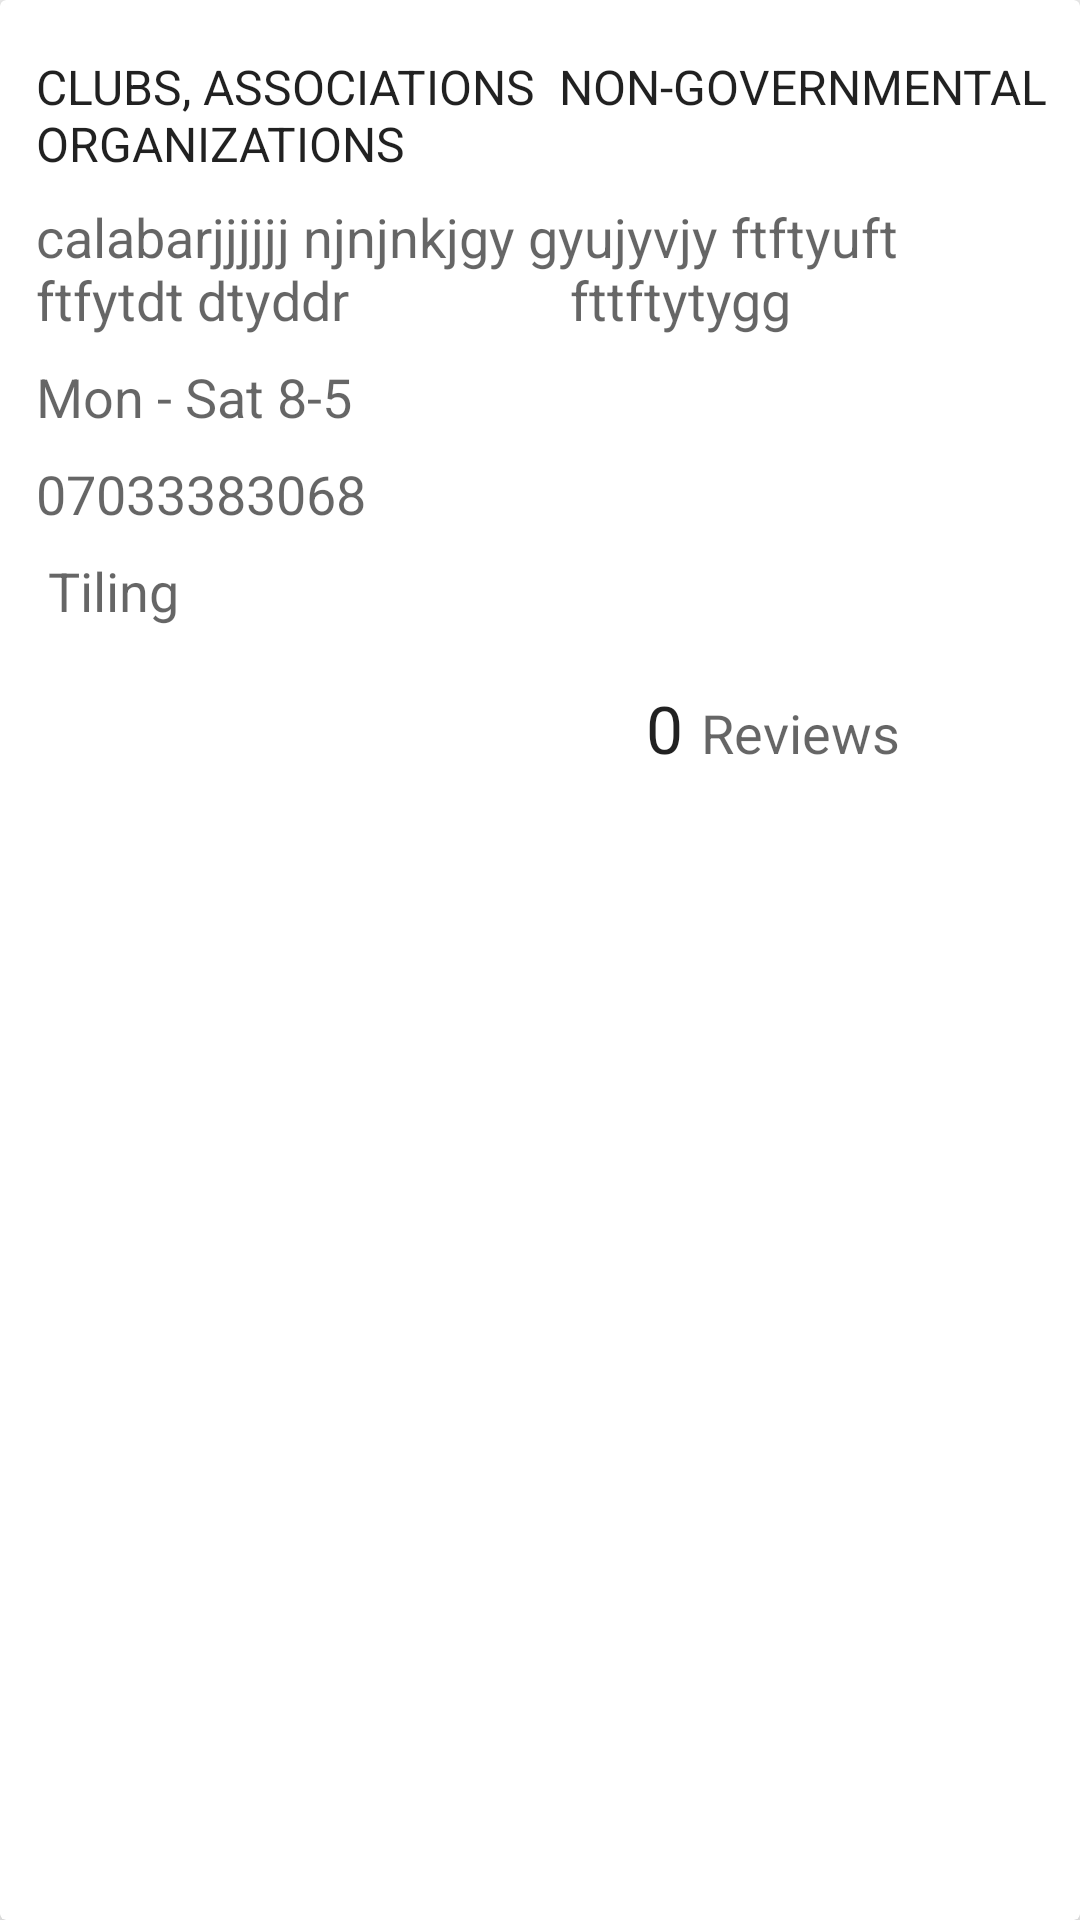

Reconstruct the res/layout file that produces this screen, plus the resources it refers to.
<!-- AndroidManifest.xml: application theme AppTheme -->
<!-- res/layout/category_item.xml -->
<?xml version="1.0" encoding="utf-8"?>
<android.support.v7.widget.CardView xmlns:android="http://schemas.android.com/apk/res/android"
        xmlns:app="http://schemas.android.com/apk/res-auto"
        android:layout_width="match_parent"
        android:layout_height="wrap_content"
        android:layout_marginTop="6dp"
        android:layout_marginBottom="6dp"
        android:layout_marginLeft="12dp"
        android:layout_marginRight="12dp"
        app:cardElevation="6dp"
        android:id="@+id/cardView">
        <RelativeLayout
            android:layout_width="match_parent"
            android:layout_height="wrap_content"
            >
            <TextView
                android:layout_width="wrap_content"
                android:layout_height="wrap_content"
                android:textSize="16dp"
                android:id="@+id/title"
                android:layout_marginTop="12dp"
                android:paddingLeft="12dp"
                android:paddingTop="6dp"
                android:layout_marginBottom="8dp"
                android:textAppearance="?android:attr/textAppearanceLarge"
                android:text="CLUBS, ASSOCIATIONS  NON-GOVERNMENTAL ORGANIZATIONS"

                />
            <RelativeLayout
                android:layout_width="wrap_content"
                android:layout_height="wrap_content"
                android:layout_marginBottom="8dp"
                android:layout_marginLeft="12dp"
                android:layout_marginRight="12dp"
                android:id="@+id/addressRel"
                android:layout_below="@+id/title">
                <TextView
                    android:layout_width="wrap_content"
                    android:layout_height="wrap_content"
                    android:id="@+id/address"
                    android:gravity="center_vertical|start"
                    android:text="calabarjjjjjj njnjnkjgy gyujyvjy ftftyuft ftfytdt dtyddr
                fttftytygg"
                    android:paddingRight="6dp"
                    android:textAppearance="?android:attr/textAppearanceMedium"
                    android:layout_toRightOf="@+id/home_icon"
                    android:layout_toEndOf="@+id/home_icon" />
            </RelativeLayout>
            <RelativeLayout
                android:layout_width="wrap_content"
                android:layout_height="wrap_content"
                android:layout_marginBottom="8dp"
                android:layout_marginLeft="12dp"
                android:layout_marginRight="12dp"
                android:layout_below="@+id/addressRel"
                android:id="@+id/workRel">
                <TextView
                    android:layout_width="wrap_content"
                    android:layout_height="wrap_content"
                    android:id="@+id/workingDays"
                    android:gravity="center_vertical|start"
                    android:text="Mon - Sat 8-5"
                    android:textAppearance="?android:attr/textAppearanceMedium"
                    android:layout_toRightOf="@+id/work_days"
                    android:layout_toEndOf="@+id/work_days" />

            </RelativeLayout>
            <RelativeLayout
                android:layout_width="wrap_content"
                android:layout_height="wrap_content"
                android:layout_below="@+id/workRel"
                android:layout_marginLeft="12dp"
                android:layout_marginRight="12dp"
                android:layout_marginBottom="8dp"
                android:id="@+id/phoneRel">
                <TextView
                    android:layout_width="wrap_content"
                    android:layout_height="wrap_content"
                    android:gravity="center_vertical|start"
                    android:text="07033383068"
                    android:id="@+id/contact"
                    android:paddingRight="6dp"
                    android:linksClickable="true"
                    android:autoLink="phone"
                    android:textAppearance="?android:attr/textAppearanceMedium"
                    android:layout_toRightOf="@+id/phone_icon"
                    android:layout_toEndOf="@+id/phone_icon" />

            </RelativeLayout>
        <RelativeLayout
            android:layout_width="match_parent"
            android:layout_height="wrap_content"
            android:id="@+id/specialRel"
            android:layout_marginLeft="16dp"
            android:layout_marginRight="12dp"
            android:layout_below="@+id/phoneRel"
            android:layout_marginBottom="6dp">
            <TextView
                android:layout_width="wrap_content"
                android:layout_height="wrap_content"
                android:id="@+id/specialisation"
                android:gravity="center_vertical|start"
                android:text="Tiling"
                android:textAppearance="?android:attr/textAppearanceMedium"
                android:layout_toRightOf="@+id/unit_icon"
                android:layout_toEndOf="@+id/unit_icon" />

        </RelativeLayout>
            <RatingBar
                android:layout_width="wrap_content"
                android:layout_height="1dp"
                android:id="@+id/ratingBar"
                android:visibility="invisible"
                android:layout_below="@+id/specialRel"
                android:layout_centerHorizontal="true"
                android:isIndicator="true" />
            <Button
                android:text="Call"
                android:layout_width="wrap_content"
                android:layout_height="wrap_content"
                android:id="@+id/call"
                android:elevation="8dp"
                android:visibility="gone"
                android:backgroundTint="@color/colorPrimary"
                android:layout_below="@+id/specialRel"
                android:layout_alignParentRight="true"
                android:layout_marginBottom="12dp"
                android:layout_alignParentEnd="true" />

            <TextView
                android:text="0"
                android:layout_width="wrap_content"
                android:layout_height="wrap_content"
                android:id="@+id/textView4"
                android:layout_marginTop="12dp"
                android:textAppearance="?android:textAppearanceLarge"
                android:layout_marginBottom="12dp"
                android:layout_below="@+id/ratingBar"
                android:layout_toLeftOf="@+id/textView6"
                android:layout_marginRight="6dp"
                />

            <TextView
                android:text="Reviews"
                android:layout_width="wrap_content"
                android:layout_height="wrap_content"
                android:id="@+id/textView6"
                android:textAppearance="?android:textAppearanceMedium"
                android:layout_alignBaseline="@+id/textView4"
                android:layout_alignBottom="@+id/textView4"
                android:layout_alignRight="@+id/ratingBar"
                android:layout_alignEnd="@+id/ratingBar" />

        </RelativeLayout>
</android.support.v7.widget.CardView>
<!-- resources referenced by this layout -->
<resources>
  <color name="colorPrimary">#FFFF00</color>
  <style name="AppTheme" parent="Theme.AppCompat.Light.NoActionBar">
          
          <item name="colorPrimary">@color/colorPrimary</item>
          <item name="colorPrimaryDark">@color/colorPrimaryDark</item>
          <item name="colorAccent">@color/colorAccent</item>
      </style>
  <color name="colorPrimaryDark">#000</color>
  <color name="colorAccent">#FFEE58</color>
</resources>
